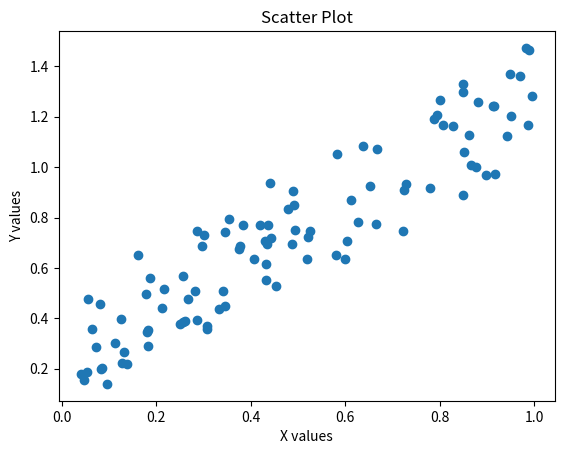

Write the Python code that produced this figure.
import matplotlib.pyplot as plt
import numpy as np

x = np.random.rand(100)
y = x + np.random.rand(100) * 0.5

plt.scatter(x, y)
plt.title('Scatter Plot')
plt.xlabel('X values')
plt.ylabel('Y values')
plt.savefig('scatter.png')
plt.show()
